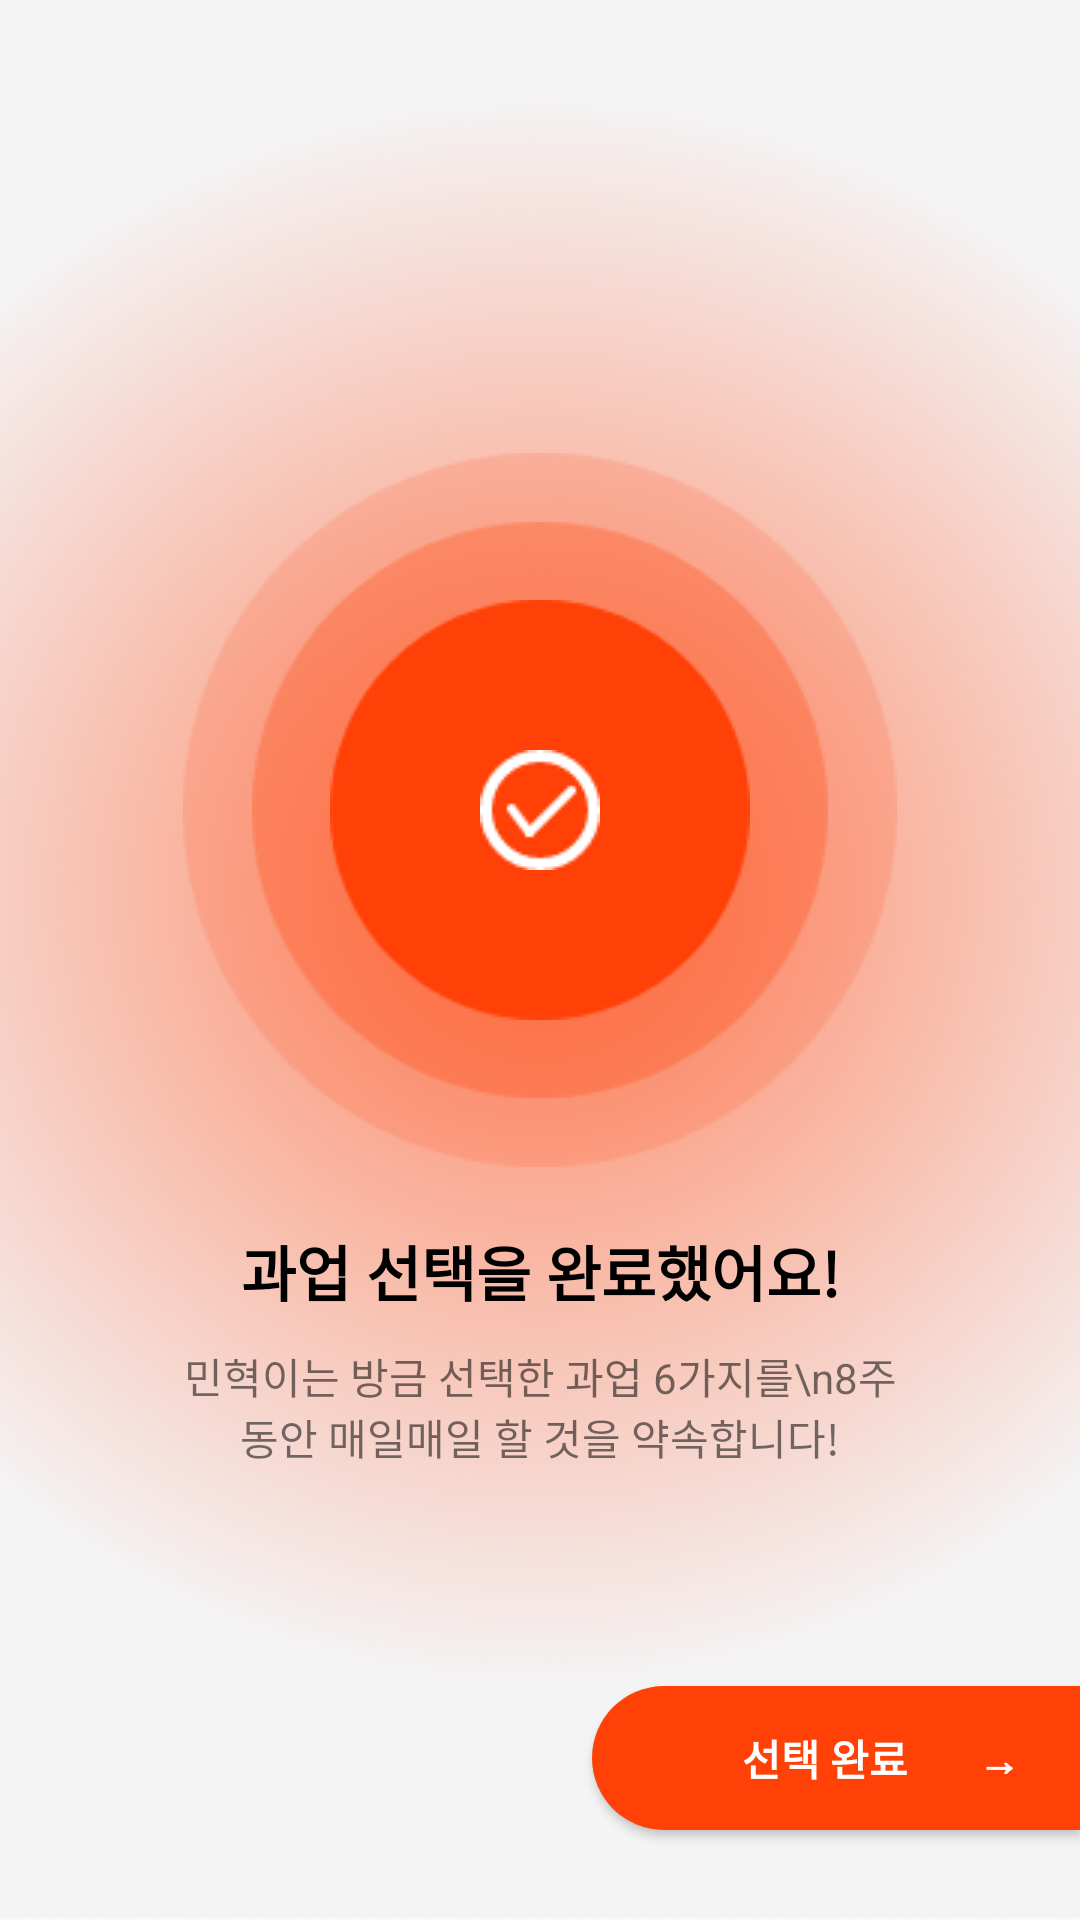

Write the Android layout XML for this screen, with the resource values it uses.
<!-- AndroidManifest.xml: application theme AppTheme -->
<!-- res/layout/taskselected.xml -->
<?xml version="1.0" encoding="utf-8"?>
<FrameLayout xmlns:android="http://schemas.android.com/apk/res/android"
    android:layout_width="match_parent"
    android:layout_height="match_parent">

    <ImageView
        android:layout_width="match_parent"
        android:layout_height="match_parent"
        android:scaleType="centerCrop"
        android:src="@drawable/gra" />

        <FrameLayout
            android:layout_width="wrap_content"
            android:layout_height="wrap_content"
            android:layout_gravity="center"
            android:background="@drawable/bg">

            <LinearLayout
                android:layout_width="wrap_content"
                android:layout_height="wrap_content"
                android:layout_gravity="center"
                android:orientation="vertical">

                <FrameLayout
                    android:layout_width="wrap_content"
                    android:layout_height="wrap_content">

                    <FrameLayout
                        android:layout_width="wrap_content"
                        android:layout_height="wrap_content"
                        android:layout_gravity="center"
                        android:background="@drawable/ellipse1" />

                    <FrameLayout
                        android:layout_width="wrap_content"
                        android:layout_height="wrap_content"
                        android:layout_gravity="center"
                        android:background="@drawable/ellipse2" />

                    <FrameLayout
                        android:layout_width="wrap_content"
                        android:layout_height="wrap_content"
                        android:layout_gravity="center"
                        android:background="@drawable/ellipse4" />

                    <FrameLayout
                        android:layout_width="wrap_content"
                        android:layout_height="wrap_content"
                        android:layout_gravity="center"
                        android:background="@drawable/check" />
                </FrameLayout>

                <TextView
                    android:layout_width="match_parent"
                    android:layout_height="wrap_content"
                    android:layout_gravity="center"
                    android:layout_marginTop="20dp"
                    android:gravity="center"
                    android:text="@string/taskselectDone"
                    android:textColor="#000000"
                    android:textSize="20sp"
                    android:textStyle="bold" />

                <TextView
                    android:layout_width="match_parent"
                    android:layout_height="wrap_content"
                    android:layout_marginTop="10dp"
                    android:gravity="center"
                    android:text="민혁이는 방금 선택한 과업 6가지를\n8주 동안 매일매일 할 것을 약속합니다!" />


            </LinearLayout>
        </FrameLayout>
    <Button
        android:id="@+id/donebtn1"
        android:layout_marginTop="20dp"
        android:paddingTop="10dp"
        android:paddingBottom="10dp"
        android:layout_width="wrap_content"
        android:layout_height="wrap_content"
        android:background="@drawable/donebtn2"
        android:layout_gravity="bottom|right"
        android:layout_marginBottom="30dp"
        android:paddingLeft="50dp"
        android:paddingRight="20dp"
        android:textColor="#ffffff"
        android:textStyle="bold"
        android:text="선택 완료       →"

        />

</FrameLayout>
<!-- resources referenced by this layout -->
<resources>
  <!-- drawable check: png bitmap (drawable, 986 bytes) -->
  <!-- drawable donebtn2 (drawable) -->
  <?xml version="1.0" encoding="utf-8"?>
  <shape xmlns:android="http://schemas.android.com/apk/res/android"
      android:shape="rectangle" >
      <solid android:color="#FF4108"/>
      <corners
          android:bottomLeftRadius="30dp"
          android:topLeftRadius="30dp"
          />
  </shape>
  <!-- drawable ellipse1: png bitmap (drawable, 5737 bytes) -->
  <!-- drawable ellipse2: png bitmap (drawable, 4854 bytes) -->
  <!-- drawable ellipse4: png bitmap (drawable, 3605 bytes) -->
  <!-- drawable gra: png bitmap (drawable, 305482 bytes) -->
  <string name="taskselectDone">과업 선택을 완료했어요!</string>
  <style name="AppTheme" parent="Theme.AppCompat.Light.NoActionBar">
          
          <item name="colorPrimary">#FF5722</item>
          <item name="colorPrimaryDark">@color/colorPrimaryDark</item>
          <item name="colorAccent">@color/colorAccent</item>
      </style>
  <!-- not gathered from this repository: default colours our renderer supplied (Android Studio template values) -->
  <color name="colorPrimaryDark">#FF3700B3</color>
  <color name="colorAccent">#FF03DAC5</color>
</resources>
